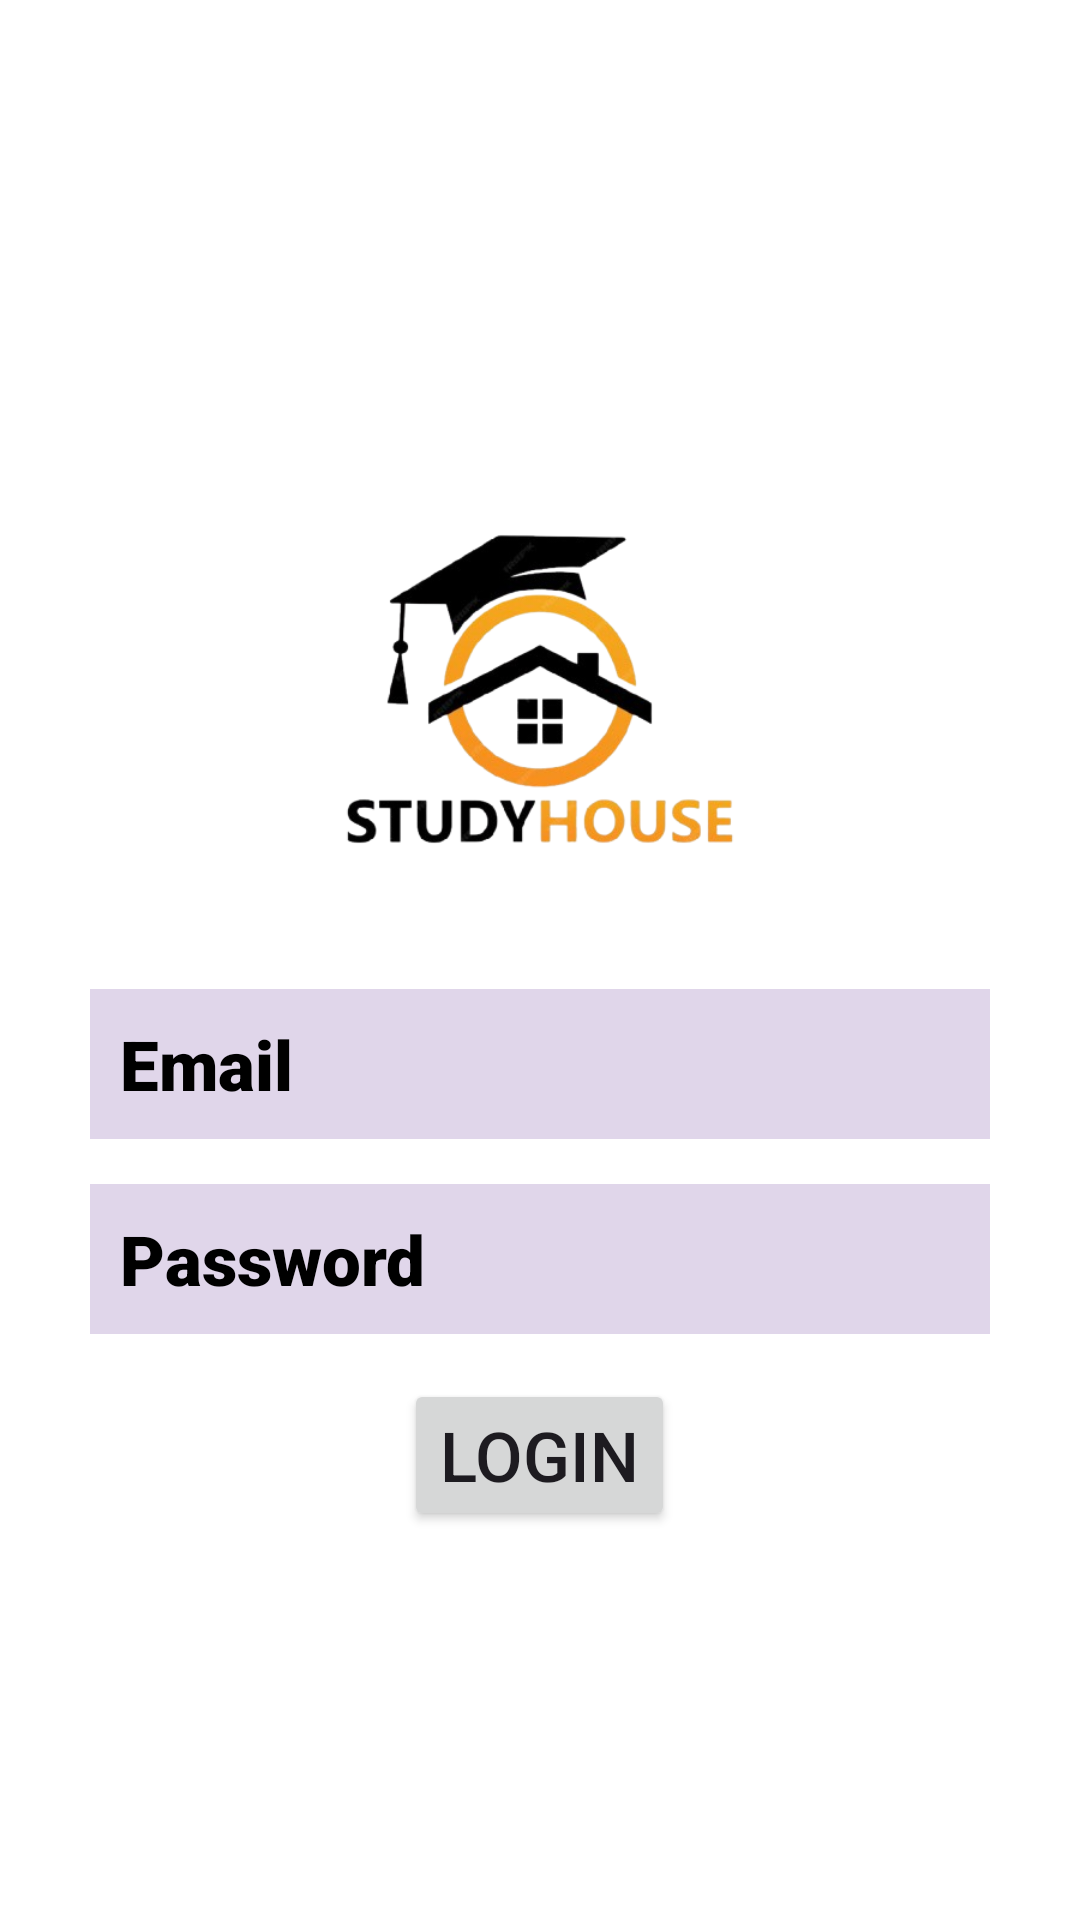

Reconstruct the res/layout file that produces this screen, plus the resources it refers to.
<!-- AndroidManifest.xml: application theme Theme.Splash_page -->
<!-- res/layout/activity_login_page.xml -->
<?xml version="1.0" encoding="utf-8"?>
<LinearLayout xmlns:android="http://schemas.android.com/apk/res/android"
    xmlns:app="http://schemas.android.com/apk/res-auto"
    xmlns:tools="http://schemas.android.com/tools"
    android:id="@+id/main"
    android:layout_width="match_parent"
    android:layout_height="match_parent"
    android:orientation="vertical"
    android:gravity="center"
    android:background="@color/white"
    tools:context=".login_page">

    <ImageView
        android:layout_width="200dp"
        android:layout_height="200dp"
        android:src="@drawable/stydy"/>
    <EditText
        android:layout_width="300dp"
        android:layout_height="50dp"
        android:fontFamily="sans-serif-black"
        android:paddingLeft="10dp"
        android:background="#E0D6EA"
        android:hint="Email "
        android:id="@+id/email"
        android:textColor="@color/black"
        android:textColorHint="@color/black"
        android:textSize="23dp"
        />
    <EditText
        android:layout_width="300dp"
        android:layout_height="50dp"
        android:paddingLeft="10dp"
        android:fontFamily="sans-serif-black"
        android:background="#E0D6EA"
        android:textColorHint="@color/black"
        android:inputType="textPassword"
        android:textColor="@color/black"
        android:id="@+id/password"
        android:hint="Password "
        android:textSize="23dp"
        android:layout_marginTop="15dp"
        />

    <Button
        android:layout_width="wrap_content"
        android:layout_height="wrap_content"
        android:layout_marginTop="15dp"
        android:id="@+id/btn"
        android:textSize="23dp"
        android:text="Login"/>

</LinearLayout>
<!-- resources referenced by this layout -->
<resources>
  <color name="black">#FF000000</color>
  <color name="white">#FFFFFFFF</color>
  <!-- drawable stydy: png bitmap (drawable, 74382 bytes) -->
  <style name="Theme.Splash_page" parent="Base.Theme.Splash_page" />
  <style name="Base.Theme.Splash_page" parent="Theme.Material3.DayNight.NoActionBar">
          
          
      </style>
</resources>
